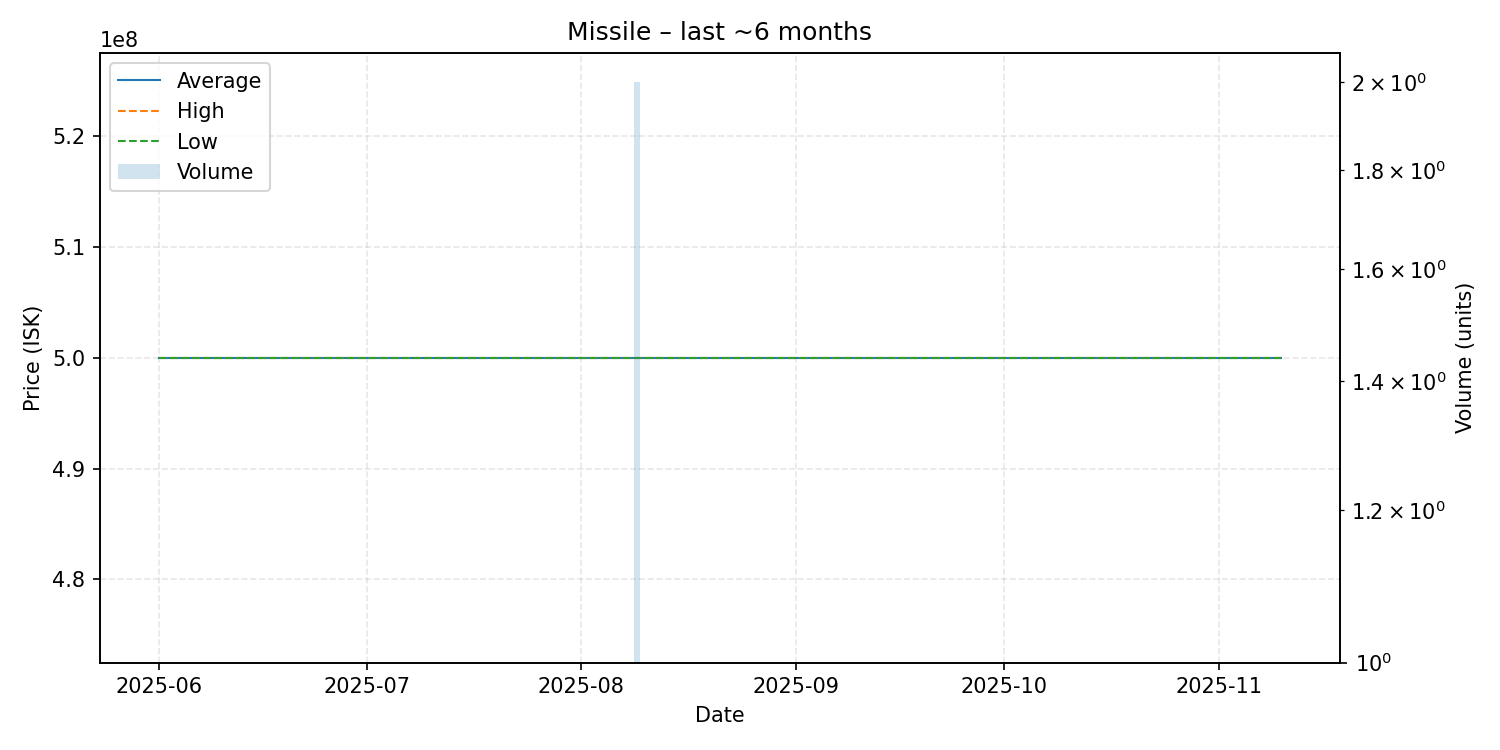

Data behind this chart, as committed beside it:
date, average, highest, lowest, order_count, volume
2025-06-01, 500000000, 500000000, 500000000, 1, 1
2025-06-12, 500000000, 500000000, 500000000, 1, 1
2025-06-14, 500000000, 500000000, 500000000, 1, 1
2025-06-15, 500000000, 500000000, 500000000, 1, 1
2025-07-19, 500000000, 500000000, 500000000, 1, 1
2025-07-22, 500000000, 500000000, 500000000, 1, 1
2025-07-23, 500000000, 500000000, 500000000, 1, 1
2025-07-26, 500000000, 500000000, 500000000, 1, 1
2025-07-31, 500000000, 500000000, 500000000, 1, 1
2025-08-05, 500000000, 500000000, 500000000, 1, 1
2025-08-07, 500000000, 500000000, 500000000, 1, 1
2025-08-08, 500000000, 500000000, 500000000, 1, 1
2025-08-09, 500000000, 500000000, 500000000, 2, 2
2025-08-10, 500000000, 500000000, 500000000, 1, 1
2025-08-15, 500000000, 500000000, 500000000, 1, 1
2025-08-16, 500000000, 500000000, 500000000, 1, 1
2025-08-20, 500000000, 500000000, 500000000, 1, 1
2025-08-23, 500000000, 500000000, 500000000, 1, 1
2025-09-01, 500000000, 500000000, 500000000, 1, 1
2025-09-15, 500000000, 500000000, 500000000, 1, 1
2025-09-22, 500000000, 500000000, 500000000, 1, 1
2025-09-27, 500000000, 500000000, 500000000, 1, 1
2025-10-04, 500000000, 500000000, 500000000, 1, 1
2025-10-31, 500000000, 500000000, 500000000, 1, 1
2025-11-10, 500000000, 500000000, 500000000, 1, 1
